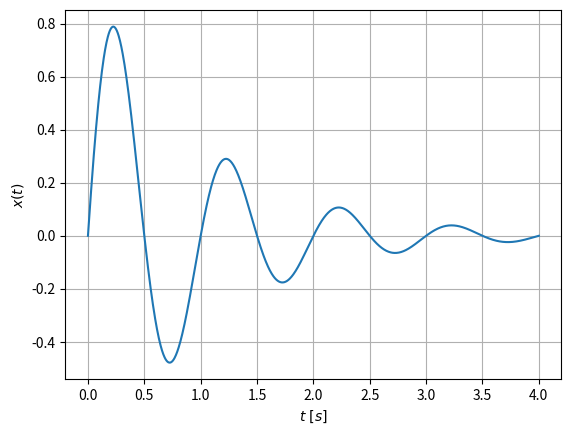

Recreate this plot in Python.
import numpy as np
import matplotlib.pyplot as plt

t = np.linspace(0, 4, 1000)
x = np.exp(-t) * np.sin(2 * np.pi * t)

plt.plot(t, x)
plt.xlabel(r'$t\ [s]$')
plt.ylabel(r'$x(t)$')
plt.grid(True)
plt.show()
